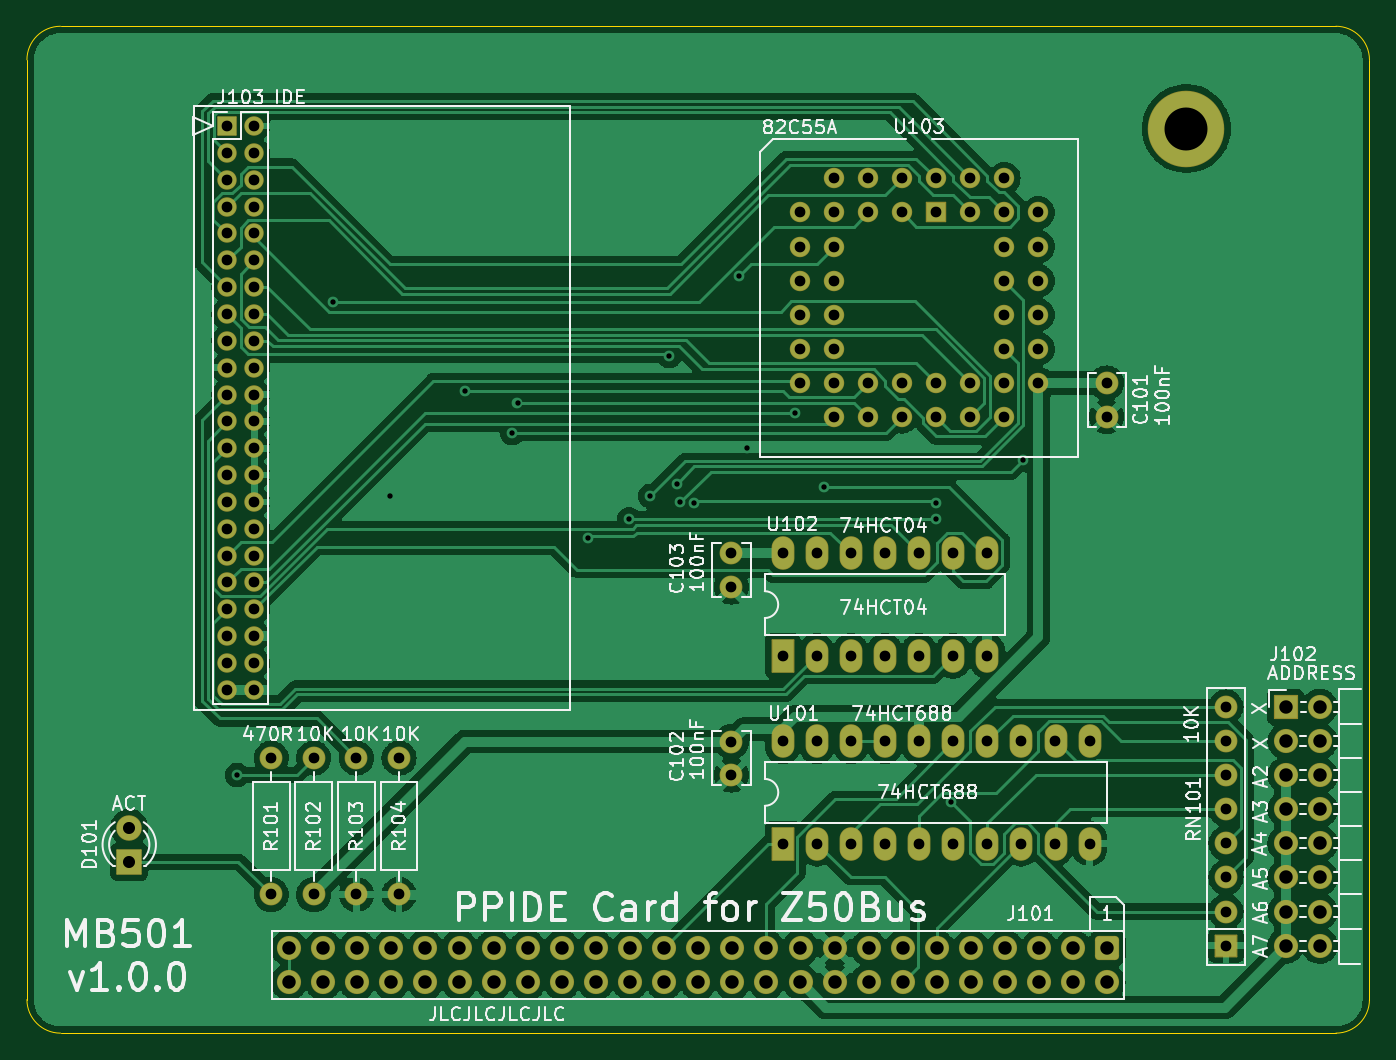
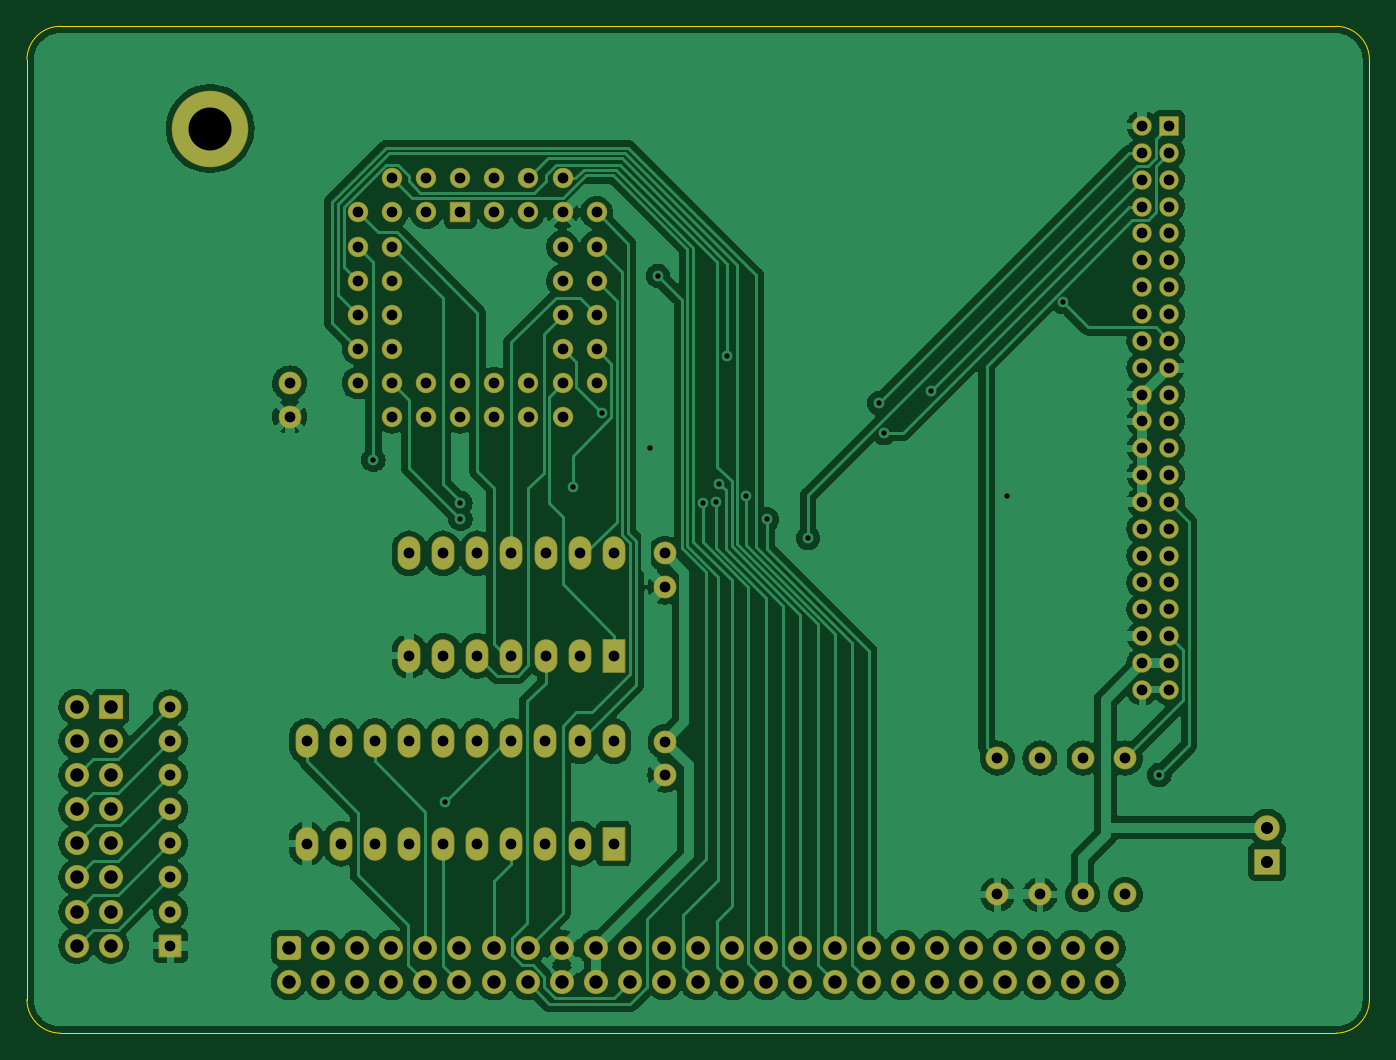
Circuit board: 8 layer files. Board 100.0 x 75.0 mm.
- bottom_copper: z50_ppide-B_Cu.gbr (436676 bytes)
- bottom_mask: z50_ppide-B_Mask.gbr (7889 bytes)
- bottom_silk: z50_ppide-B_Silkscreen.gbr (483 bytes)
- outline: z50_ppide-Edge_Cuts.gbr (1022 bytes)
- top_copper: z50_ppide-F_Cu.gbr (218011 bytes)
- top_mask: z50_ppide-F_Mask.gbr (7889 bytes)
- top_silk: z50_ppide-F_Silkscreen.gbr (66248 bytes)
- drill: z50_ppide.drl (4333 bytes)

=== bottom_copper: z50_ppide-B_Cu.gbr (436676 bytes, source omitted) ===
=== bottom_mask: z50_ppide-B_Mask.gbr (7889 bytes, source omitted) ===
=== bottom_silk: z50_ppide-B_Silkscreen.gbr ===
%TF.GenerationSoftware,KiCad,Pcbnew,6.0.5+dfsg-1~bpo11+1*%
%TF.CreationDate,2022-07-07T00:02:15+02:00*%
%TF.ProjectId,z50_ppide,7a35305f-7070-4696-9465-2e6b69636164,rev?*%
%TF.SameCoordinates,Original*%
%TF.FileFunction,Legend,Bot*%
%TF.FilePolarity,Positive*%
%FSLAX46Y46*%
G04 Gerber Fmt 4.6, Leading zero omitted, Abs format (unit mm)*
G04 Created by KiCad (PCBNEW 6.0.5+dfsg-1~bpo11+1) date 2022-07-07 00:02:15*
%MOMM*%
%LPD*%
G01*
G04 APERTURE LIST*
G04 APERTURE END LIST*
M02*

=== outline: z50_ppide-Edge_Cuts.gbr ===
%TF.GenerationSoftware,KiCad,Pcbnew,6.0.5+dfsg-1~bpo11+1*%
%TF.CreationDate,2022-07-07T00:02:15+02:00*%
%TF.ProjectId,z50_ppide,7a35305f-7070-4696-9465-2e6b69636164,rev?*%
%TF.SameCoordinates,Original*%
%TF.FileFunction,Profile,NP*%
%FSLAX46Y46*%
G04 Gerber Fmt 4.6, Leading zero omitted, Abs format (unit mm)*
G04 Created by KiCad (PCBNEW 6.0.5+dfsg-1~bpo11+1) date 2022-07-07 00:02:15*
%MOMM*%
%LPD*%
G01*
G04 APERTURE LIST*
%TA.AperFunction,Profile*%
%ADD10C,0.100000*%
%TD*%
G04 APERTURE END LIST*
D10*
X102500000Y-50000000D02*
X197500000Y-50000000D01*
X102500000Y-50000000D02*
G75*
G03*
X100000000Y-52500000I0J-2500000D01*
G01*
X200000000Y-52500000D02*
X200000000Y-122500000D01*
X100000000Y-122500000D02*
X100000000Y-52500000D01*
X197500000Y-125000000D02*
G75*
G03*
X200000000Y-122500000I0J2500000D01*
G01*
X197500000Y-125000000D02*
X102500000Y-125000000D01*
X200000000Y-52500000D02*
G75*
G03*
X197500000Y-50000000I-2500000J0D01*
G01*
X100000000Y-122500000D02*
G75*
G03*
X102500000Y-125000000I2500000J0D01*
G01*
M02*

=== top_copper: z50_ppide-F_Cu.gbr (218011 bytes, source omitted) ===
=== top_mask: z50_ppide-F_Mask.gbr (7889 bytes, source omitted) ===
=== top_silk: z50_ppide-F_Silkscreen.gbr (66248 bytes, source omitted) ===
=== drill: z50_ppide.drl ===
M48
; DRILL file {KiCad 6.0.5+dfsg-1~bpo11+1} date Thu 07 Jul 2022 00:02:11 CEST
; FORMAT={-:-/ absolute / inch / decimal}
; #@! TF.CreationDate,2022-07-07T00:02:11+02:00
; #@! TF.GenerationSoftware,Kicad,Pcbnew,6.0.5+dfsg-1~bpo11+1
; #@! TF.FileFunction,MixedPlating,1,2
FMAT,2
INCH
; #@! TA.AperFunction,Plated,PTH,ViaDrill
T1C0.0157
; #@! TA.AperFunction,Plated,PTH,ComponentDrill
T2C0.0315
; #@! TA.AperFunction,Plated,PTH,ComponentDrill
T3C0.0354
; #@! TA.AperFunction,Plated,PTH,ComponentDrill
T4C0.0394
; #@! TA.AperFunction,Plated,PTH,ComponentDrill
T5C0.1260
%
G90
G05
T1
X4.5531Y-4.1646
X4.8348Y-2.7777
X5.0004Y-3.3461
X5.2227Y-3.0369
X5.3605Y-3.1611
X5.3756Y-3.0738
X5.5831Y-3.4696
X5.7031Y-3.4146
X5.7642Y-3.3461
X5.8209Y-2.9352
X5.8431Y-3.3096
X5.8529Y-3.3646
X5.8922Y-3.3657
X6.024Y-2.7004
X6.0476Y-3.2043
X6.1881Y-3.1026
X6.2741Y-3.3208
X6.6028Y-3.3657
X6.6028Y-3.413
X6.6481Y-4.2446
X6.8581Y-3.2398
T2
X4.5244Y-2.261
X4.5244Y-2.3398
X4.5244Y-2.4185
X4.5244Y-2.4972
X4.5244Y-2.576
X4.5244Y-2.6547
X4.5244Y-2.7335
X4.5244Y-2.8122
X4.5244Y-2.8909
X4.5244Y-2.9697
X4.5244Y-3.0484
X4.5244Y-3.1272
X4.5244Y-3.2059
X4.5244Y-3.2846
X4.5244Y-3.3634
X4.5244Y-3.4421
X4.5244Y-3.5209
X4.5244Y-3.5996
X4.5244Y-3.6783
X4.5244Y-3.7571
X4.5244Y-3.8358
X4.5244Y-3.9146
X4.6031Y-2.261
X4.6031Y-2.3398
X4.6031Y-2.4185
X4.6031Y-2.4972
X4.6031Y-2.576
X4.6031Y-2.6547
X4.6031Y-2.7335
X4.6031Y-2.8122
X4.6031Y-2.8909
X4.6031Y-2.9697
X4.6031Y-3.0484
X4.6031Y-3.1272
X4.6031Y-3.2059
X4.6031Y-3.2846
X4.6031Y-3.3634
X4.6031Y-3.4421
X4.6031Y-3.5209
X4.6031Y-3.5996
X4.6031Y-3.6783
X4.6031Y-3.7571
X4.6031Y-3.8358
X4.6031Y-3.9146
X4.6531Y-4.1146
X4.6531Y-4.5146
X4.7781Y-4.1146
X4.7781Y-4.5146
X4.9031Y-4.1146
X4.9031Y-4.5146
X5.0281Y-4.1146
X5.0281Y-4.5146
X6.0031Y-3.5146
X6.0031Y-3.613
X6.0031Y-4.0661
X6.0031Y-4.1646
X6.1531Y-3.5146
X6.1531Y-3.8146
X6.1533Y-4.0652
X6.1533Y-4.3652
X6.2031Y-2.5146
X6.2031Y-2.6146
X6.2031Y-2.7146
X6.2031Y-2.8146
X6.2031Y-2.9146
X6.2031Y-3.0146
X6.2531Y-3.5146
X6.2531Y-3.8146
X6.2533Y-4.0652
X6.2533Y-4.3652
X6.3031Y-2.4146
X6.3031Y-2.5146
X6.3031Y-2.6146
X6.3031Y-2.7146
X6.3031Y-2.8146
X6.3031Y-2.9146
X6.3031Y-3.0146
X6.3031Y-3.1146
X6.3531Y-3.5146
X6.3531Y-3.8146
X6.3533Y-4.0652
X6.3533Y-4.3652
X6.4031Y-2.4146
X6.4031Y-2.5146
X6.4031Y-3.0146
X6.4031Y-3.1146
X6.4531Y-3.5146
X6.4531Y-3.8146
X6.4533Y-4.0652
X6.4533Y-4.3652
X6.5031Y-2.4146
X6.5031Y-2.5146
X6.5031Y-3.0146
X6.5031Y-3.1146
X6.5531Y-3.5146
X6.5531Y-3.8146
X6.5533Y-4.0652
X6.5533Y-4.3652
X6.6031Y-2.4146
X6.6031Y-2.5146
X6.6031Y-3.0146
X6.6031Y-3.1146
X6.6531Y-3.5146
X6.6531Y-3.8146
X6.6533Y-4.0652
X6.6533Y-4.3652
X6.7031Y-2.4146
X6.7031Y-2.5146
X6.7031Y-3.0146
X6.7031Y-3.1146
X6.7531Y-3.5146
X6.7531Y-3.8146
X6.7533Y-4.0652
X6.7533Y-4.3652
X6.8031Y-2.4146
X6.8031Y-2.5146
X6.8031Y-2.6146
X6.8031Y-2.7146
X6.8031Y-2.8146
X6.8031Y-2.9146
X6.8031Y-3.0146
X6.8031Y-3.1146
X6.8533Y-4.0652
X6.8533Y-4.3652
X6.9031Y-2.5146
X6.9031Y-2.6146
X6.9031Y-2.7146
X6.9031Y-2.8146
X6.9031Y-2.9146
X6.9031Y-3.0146
X6.9533Y-4.0652
X6.9533Y-4.3652
X7.0533Y-4.0652
X7.0533Y-4.3652
X7.1031Y-3.0146
X7.1031Y-3.113
X7.4531Y-3.9646
X7.4531Y-4.0646
X7.4531Y-4.1646
X7.4531Y-4.2646
X7.4531Y-4.3646
X7.4531Y-4.4646
X7.4531Y-4.5646
X7.4531Y-4.6646
T3
X4.237Y-4.3185
X4.237Y-4.4185
T4
X4.7055Y-4.6713
X4.7055Y-4.7713
X4.8055Y-4.6713
X4.8055Y-4.7713
X4.9055Y-4.6713
X4.9055Y-4.7713
X5.0055Y-4.6713
X5.0055Y-4.7713
X5.1055Y-4.6713
X5.1055Y-4.7713
X5.2055Y-4.6713
X5.2055Y-4.7713
X5.3055Y-4.6713
X5.3055Y-4.7713
X5.4055Y-4.6713
X5.4055Y-4.7713
X5.5055Y-4.6713
X5.5055Y-4.7713
X5.6055Y-4.6713
X5.6055Y-4.7713
X5.7055Y-4.6713
X5.7055Y-4.7713
X5.8055Y-4.6713
X5.8055Y-4.7713
X5.9055Y-4.6713
X5.9055Y-4.7713
X6.0055Y-4.6713
X6.0055Y-4.7713
X6.1055Y-4.6713
X6.1055Y-4.7713
X6.2055Y-4.6713
X6.2055Y-4.7713
X6.3055Y-4.6713
X6.3055Y-4.7713
X6.4055Y-4.6713
X6.4055Y-4.7713
X6.5055Y-4.6713
X6.5055Y-4.7713
X6.6055Y-4.6713
X6.6055Y-4.7713
X6.7055Y-4.6713
X6.7055Y-4.7713
X6.8055Y-4.6713
X6.8055Y-4.7713
X6.9055Y-4.6713
X6.9055Y-4.7713
X7.0055Y-4.6713
X7.0055Y-4.7713
X7.1055Y-4.6713
X7.1055Y-4.7713
X7.6281Y-3.9646
X7.6281Y-4.0646
X7.6281Y-4.1646
X7.6281Y-4.2646
X7.6281Y-4.3646
X7.6281Y-4.4646
X7.6281Y-4.5646
X7.6281Y-4.6646
X7.7281Y-3.9646
X7.7281Y-4.0646
X7.7281Y-4.1646
X7.7281Y-4.2646
X7.7281Y-4.3646
X7.7281Y-4.4646
X7.7281Y-4.5646
X7.7281Y-4.6646
T5
X7.337Y-2.2685
T0
M30

